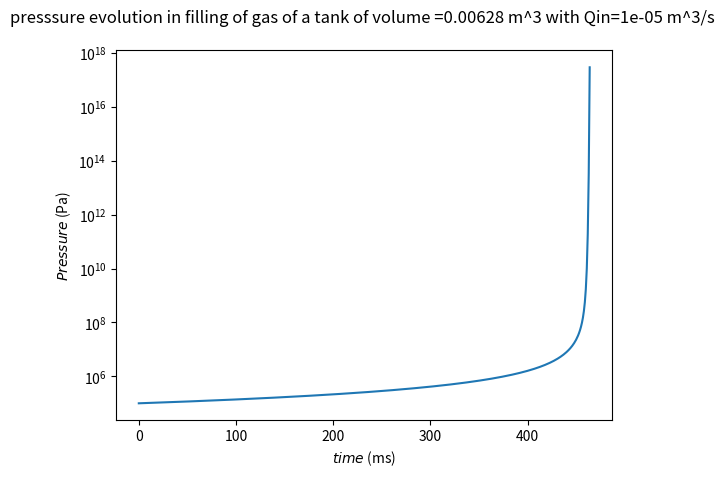
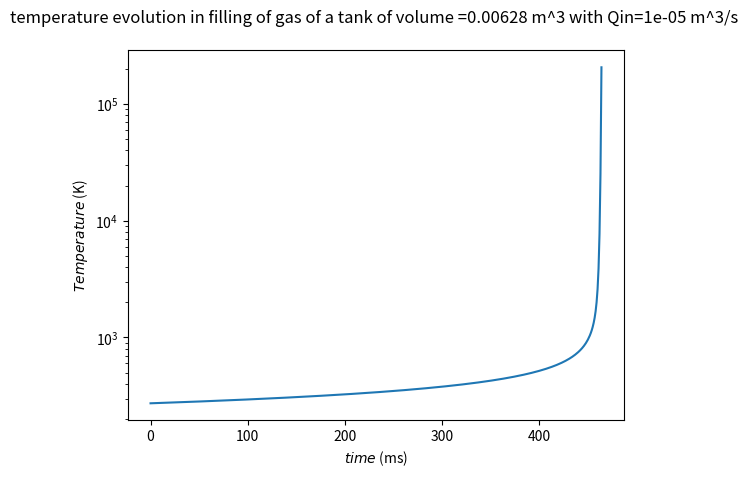

Recreate these plots in Python, in order.
# -*- coding: utf-8 -*-
"""
Created on Wed May 24 09:10:37 2023

[redacted]
"""


import numpy as np
import math
import matplotlib.pyplot as plt
import sys

P0 = 1e5
T0 = 273
V0 = 0.1**2 * 3.14 * 0.2
V0 = 0.00628

P_next = P0
P_prev =  P0
Q_in = 0.00001  

kb=1.38e-23
t=0
tmax=1
dt=0.001
R=8.138
rho0 = P0 / (R * T0)
rho_next = rho0
rho_prev = rho0
gamma=1.3

const = P0/(rho0**gamma)

T_prev=T0
T_next=T0

P=[]
T=[]
for i in range(465):
    t = t + dt
    const_A = Q_in * rho0**2
    const_A = const_A / V0
    const_B = P0**(1/gamma)
    const_B = 1/const_B
    P_next = P_prev + dt * const_A * const_B * P_prev**(1.76)
    #P_next = P_prev + dt * Q_in / V0 * P0**(-1/gamma) * P_prev**((1-gamma)/gamma)
    P_prev = P_next 
    T.append( ( (P0**(gamma-1)*T0**(-gamma) ) / (P_next**(gamma-1)) )**(1/(-gamma)) )
    P.append(P_next)
    
plt.figure()   
plt.semilogy(P)
plt.title(f'presssure evolution in filling of gas of a tank of volume ={V0} m^3 with Qin={Q_in} m^3/s \n')
plt.xlabel(r'$time$ (ms)')
plt.ylabel(r'$Pressure$ (Pa)')

plt.figure()   
plt.semilogy(T)
plt.title(f'temperature evolution in filling of gas of a tank of volume ={V0} m^3 with Qin={Q_in} m^3/s \n')
plt.xlabel(r'$time$ (ms)')
plt.ylabel(r'$Temperature$ (K)')

# remark : almost incompressible fluid
# the pressure rise fast to infinity as it is exponential like 
# maybe the inflow is not realistic compared to the volume
# i do have first V0= 0.0063 m^3 for Qin=1^-5 m^3/s
